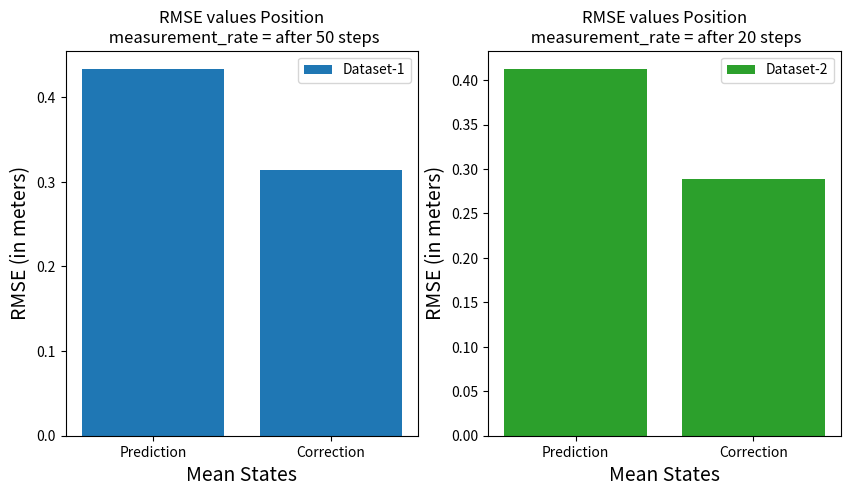
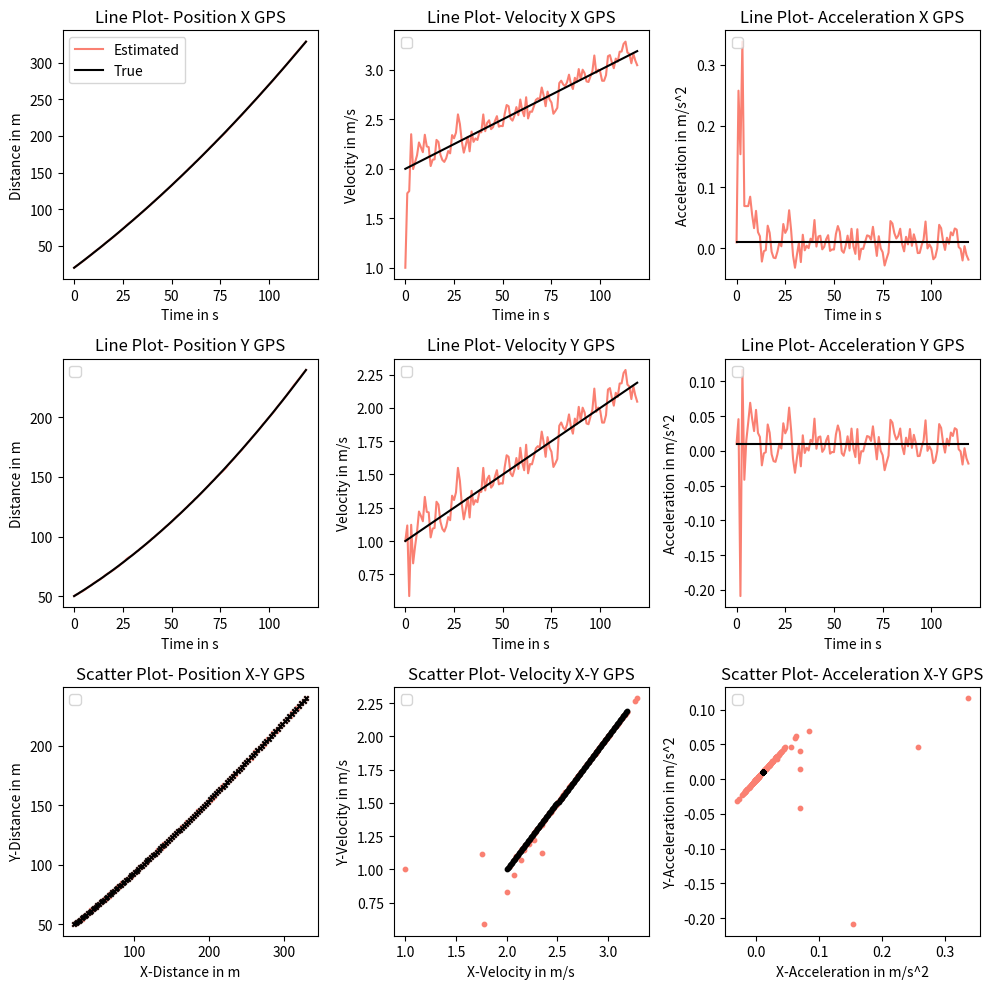
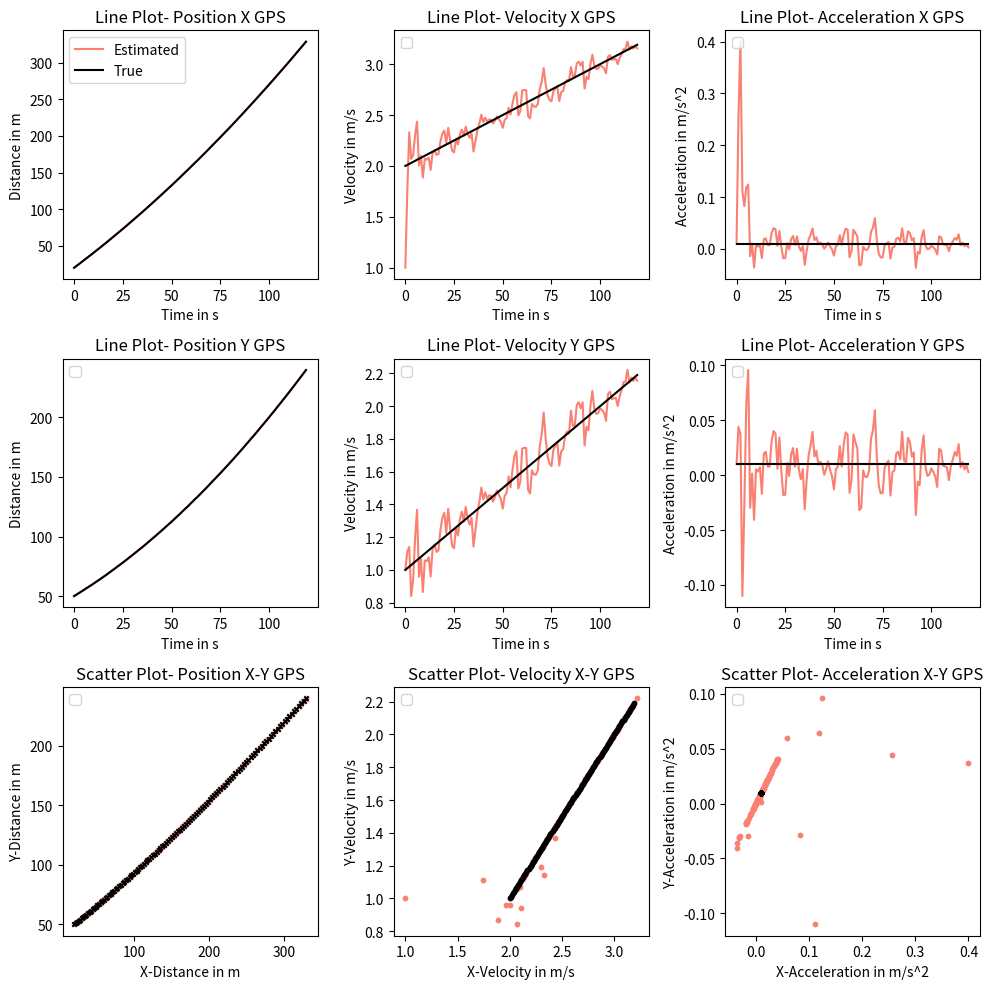

The matplotlib source for these figures, in order:
# -*- coding: utf-8 -*-
"""
Created on Mon Jun 19 14:59:14 2023

@author: Z0168020
"""

# Import necessary libraries
import numpy as np
import matplotlib.pyplot as plt


# offsets of each variable in the mean state matrix
num_states = 6
measu_inputs = 2
control_inputs = 2
rad_wheel =  0.055
state_Dx, state_Dy, state_Vx, state_Vy, state_Ax, state_Ay = 0,1,2,3,4,5

class KF:
    """
    Implementation of the Linear Kalman filter.
    """
    def __init__(self, initial_state, 
                       initial_covariance,
                       measurement,
                       control_input,
                       process_noise,
                       measurement_noise) -> None:
        
        """
        Initializes the mean state and covariance matrix of the state Gaussian random variable (GRV).
        
        Args:
            initial_x (list): The initial position of the system as a list of [x, y] coordinates.
            initial_v (list): The initial velocity of the system as a list of [vx, vy] coordinates.
            accel_variance (float): The variance of the acceleration noise.
        """
        
        # mean state matrix of Gaussian Random Variable (GRV)
        # initialized as 4x1 matrix [posX, posY, velX, velY]
        self._x = initial_state.reshape(num_states,1)
        # covariance of state Gaussian Random Variable (GRV)
        # initialized as 4x4 identity matrix
        self._P = initial_covariance
        # control input matrix
        # initialized as 2x1 matrix [accX, accY]
        self._u = control_input
        # process noise matrix
        # initialized as 4x4 matrix diag([sigma(posX)2, sigma(posY)2, sigma(velX)2, sigma(velY)2])
        self._Q = process_noise
        # measurement noise matrix
        # initialized as 6x6 matrix diag([sigma(posX1)2, sigma(posY1)2)
        self._R = measurement_noise
        # measurement matrix
        # initialized as 2x1 empty matrix
        self._z = measurement  
        

    def predict(self, dt: float) -> None:
        """
        Predict the state of the object after a time interval of dt seconds.
        
        Parameters
        ----------
        dt : float
            The time interval in seconds.
            
        Returns
        -------
        None
        
        
        Equations related to prediction Step
        x = F x
        P = F P Ft + G a Gt
        """
        
        # 4x4 state transition matrix
        F = np.eye(num_states) 
        F[state_Dx,state_Vx] = dt     
        F[state_Dy,state_Vy] = dt
        F[state_Dx,state_Ax] = dt**2/2
        F[state_Dy,state_Ay] = dt**2/2
        F[state_Vx,state_Ax] = dt     
        F[state_Vy,state_Ay] = dt
    
        B = np.zeros((num_states, control_inputs))
        B[state_Dx,state_Dx] = B[state_Dy,state_Dy] = dt**2/2
        B[state_Vx,state_Dx] = B[state_Vy,state_Dy] = dt
        B[state_Ax,state_Dx] = B[state_Ay,state_Dy] = 1
        # 4x1 mean state matrix at time t
        # x = F x --> new state as per the state transition matrix
        predicted_x = F.dot(self._x) 

        # 4x4 state covariance matrix at time t
        predicted_P = F.dot(self._P).dot(F.T) + B.dot(self._Q).dot(B.T)

        self._P = predicted_P
        self._x = predicted_x

    def update(self, meas_value):
        """
        Update the state of the object after a time interval of dt seconds when measurements are received.
        
        Parameters
        ----------
        meas_value : array
            The actual measurement at a given time.
        meas_variance : array 
            The covariance matrix of the measurement noise.
        
        Returns
        -------
        None
        
        Equations related to update Step
        y = z - H x
        S = H P Ht + R
        K = P Ht S^-1
        x = x + K y
        P = (I - K H) * P
        """
        
        # 2x4 state observation matrix 
        H = np.concatenate((np.eye(measu_inputs),np.zeros((measu_inputs,num_states - measu_inputs))),axis=1)

        # 2x1 measurement matrix at time t ([[mDx],[mDy]])
        self._z = meas_value 

        # 4x1 innovation i.e (difference between the actual measurement z and the predicted measurement Hx)
        y = self._z - H.dot(self._x)
        
        # 2x2 innovation covariance matrix (a measure of the error between the predicted measurement and the actual measurement)
        S = H.dot(self._P).dot(H.T) + self._R
        
        # 4x1 Kalman Gain Matrix 
        K = self._P.dot(H.T).dot(np.linalg.inv(S))

        # 4x1 updated state matrix after measurement at time t
        updated_x = self._x + K.dot(y)
        
        # 4x4 updated state covariance matrix after measurement at time t
        updated_P = (np.eye(num_states) - K.dot(H)).dot(self._P)

        self._x = updated_x
        self._P = updated_P
        

    @property
    def cov(self) -> np.array:
        return self._P

    @property
    def mean(self) -> np.array:
        return self._x

    @property
    def pos(self) -> float:
        return (self._x[0]**2 + self._x[1]**2)**(1/2)

    @property
    def vel(self) -> float:
        return (self._x[2]**2 + self._x[3]**2)**(1/2)
    
    
    
def kalman_filter_localization(measurement_rate:int):
    
    plt.ion()
    #plt.figure(figsize=(15,9))
    #######################----------Initialization for filter--------------############################
    init_state = np.array([20, 50, 1, 1, 0.01, 0.01]).reshape(num_states,1)
    init_cov = np.eye(num_states)
    u = np.array([0, 0]).reshape(2,1)
    process_variance = 0.0005
    Q = np.eye(measu_inputs).dot(process_variance)     
    measu_variance = 0.33
    R = np.eye(measu_inputs).dot(measu_variance)
    z = np.array([0,0]).reshape(measu_inputs,1)    
    # initialize the class EKF with constructor parameters
    kf = KF(init_state, init_cov, z, u, Q, R)
    
    # minimum time step (dt), total number of time steps, measurement rate
    time_step, total_time_steps, measurement_rate = 1, 120, 1
    
    
    true_mean_vehicle = np.zeros(( num_states, 1, total_time_steps))
    true_control_input = np.zeros(( control_inputs, 1, total_time_steps))
    
    # defining the initial true mean state of a system at time t=0
    true_mean_vehicle[:,:,0] = np.array([20, 50, 2, 1,  0.01, 0.01]).reshape(num_states,1)
    true_control_input[:,:,0] = np.array([0.00, 0.00]).reshape(control_inputs,1)
    
    
    mean_state_estimate_1 = np.zeros((num_states, 1, total_time_steps))
   
    mean_state_after_gps1_update = np.zeros(( num_states, 1, total_time_steps))
    mean_state_after_gps1_update[:,:,0] = true_mean_vehicle[:,:,0]
    mean_state_after_gps2_update = np.zeros(( num_states, 1, total_time_steps))
    mean_state_after_gps2_update[:,:,0] = true_mean_vehicle[:,:,0]
    mean_state_after_gps3_update = np.zeros(( num_states, 1, total_time_steps))
    mean_state_after_gps3_update[:,:,0] = true_mean_vehicle[:,:,0]
    mean_state_after_prediction = np.zeros(( num_states, 1, total_time_steps))
    mean_state_after_prediction[:,:,0] = true_mean_vehicle[:,:,0]
    
    updatesteps= []
    
    F = np.eye(num_states) 
    F[state_Dx,state_Vx] = time_step     
    F[state_Dy,state_Vy] = time_step
    F[state_Dx,state_Ax] = time_step**2/2
    F[state_Dy,state_Ay] = time_step**2/2
    F[state_Vx,state_Ax] = time_step     
    F[state_Vy,state_Ay] = time_step

    for step in range(total_time_steps):

        if step>0:   
            
            true_mean_vehicle[:,:,step] = F.dot(true_mean_vehicle[:,:,step-1])
            
            kf.predict(dt=time_step)
    
            '''
            True mean position of the vehicle after minimum simulation time step. To calculate this 
            input velocity times the minimum time step is added to the previous true mean state.
            ---------------
            new position = old position + input velocity * simulation time step
            this is equivalent to 
            i = i + 2
            ---------------
            To simulate real-world conditions, random Gaussian noise is added to this position 
            to generate artificial position. This generated position is treated as sensor measurements.
            '''
            
            mean_state_after_prediction[:,:,step] = kf.mean
    
            if step != 0 and step % measurement_rate == 0:
                ''' Update by adding the random Gaussian noise into the true mean position'''
                updatesteps.append(step)
    
    
                kf.update(meas_value=((true_mean_vehicle[0:2,:,step] + np.array([[-1],[0]]) + 1 * np.random.randn() * np.sqrt(measu_variance))-np.array([[-1],[0]])))
                mean_state_after_gps1_update[:,:,step] = kf.mean
    
    
                kf.update(meas_value=((true_mean_vehicle[0:2,:,step] + np.array([[+0.5],[0.8660]]) + 1 * np.random.randn() * np.sqrt(measu_variance))-np.array([[+0.5],[0.8660]])))
                mean_state_after_gps2_update[:,:,step] = kf.mean
    
    
                kf.update(meas_value=(true_mean_vehicle[0:2,:,step] + np.array([[0.5],[-0.8660]]) + 1 * np.random.randn() * np.sqrt(measu_variance)-np.array([[0.5],[-0.8660]])))
                mean_state_after_gps3_update[:,:,step] = kf.mean
                
            
        mean_state_estimate_1[:,:,step] = kf.mean

    fig, ((ax1,ax3,ax5),(ax2,ax4,ax6),(ax7, ax8, ax9)) = plt.subplots(3,3, figsize=(10, 10))
    
    legend_labels = ['Estimated', 'True']
    legend_markers = ['salmon', 'm']
    
    ax1.set_title('Line Plot- Position X GPS')
    ax1.plot(mean_state_estimate_1[0,0,:],'salmon', label='Estimated')  
    ax1.plot(true_mean_vehicle[0,0,:], c='k', label = 'True')
    ax1.legend(loc = 'upper left')
    ax1.set_xlabel("Time in s")
    ax1.set_ylabel('Distance in m')
    
    
    ax2.set_title('Line Plot- Position Y GPS')
    ax2.plot(mean_state_estimate_1[1,0,:], 'salmon')  
    ax2.plot(true_mean_vehicle[1,0,:], c='k') 
    ax2.legend(loc = 'upper left')
    ax2.set_xlabel("Time in s")
    ax2.set_ylabel('Distance in m')
    
    ax3.set_title('Line Plot- Velocity X GPS')
    ax3.plot(mean_state_estimate_1[2,0,:], 'salmon')  
    ax3.plot(true_mean_vehicle[2,0,:], c='k') 
    ax3.legend(loc = 'upper left')
    ax3.set_xlabel("Time in s")
    ax3.set_ylabel('Velocity in m/s')
    
    ax4.set_title('Line Plot- Velocity Y GPS')
    ax4.plot(mean_state_estimate_1[3,0,:], 'salmon')  
    ax4.plot(true_mean_vehicle[3,0,:], c='k') 
    ax4.legend(loc = 'upper left')
    ax4.set_xlabel("Time in s")
    ax4.set_ylabel('Velocity in m/s')
    
    ax5.set_title('Line Plot- Acceleration X GPS')
    ax5.plot(mean_state_estimate_1[4,0,:], 'salmon')  
    ax5.plot(true_mean_vehicle[4,0,:], c='k') 
    ax5.legend(loc = 'upper left')
    ax5.set_xlabel("Time in s")
    ax5.set_ylabel('Acceleration in m/s^2')
    
    ax6.set_title('Line Plot- Acceleration Y GPS')
    ax6.plot(mean_state_estimate_1[5,0,:], 'salmon')  
    ax6.plot(true_mean_vehicle[5,0,:], c='k')  
    ax6.legend(loc = 'upper left')
    ax6.set_xlabel("Time in s")
    ax6.set_ylabel('Acceleration in m/s^2')
    
    ax7.set_title('Scatter Plot- Position X-Y GPS')
    ax7.scatter(mean_state_estimate_1[0,0,:], mean_state_estimate_1[1,0,:], marker ='x', s = 10, c= 'salmon')  # ms[0] has x position estimates
    ax7.scatter(true_mean_vehicle[0,0,:], true_mean_vehicle[1,0,:], marker ='x', s = 10, c='k')  # true_mean_vehicle has x and y coordinates
    ax7.legend(loc='upper left')
    ax7.set_xlabel('X-Distance in m')
    ax7.set_ylabel('Y-Distance in m')
    
    ax8.set_title('Scatter Plot- Velocity X-Y GPS')
    ax8.scatter(mean_state_estimate_1[2,0,:], mean_state_estimate_1[3,0,:], s = 10, c='salmon')  # mean_state_estimate_1 has x and y velocity estimates
    ax8.scatter(true_mean_vehicle[2,0,:], true_mean_vehicle[3,0,:], s = 10, c='k')  # true_mean_vehicle has x and y velocities
    ax8.legend(loc = 'upper left')
    ax8.set_xlabel('X-Velocity in m/s')
    ax8.set_ylabel('Y-Velocity in m/s')
    
    ax9.set_title('Scatter Plot- Acceleration X-Y GPS')
    ax9.scatter(mean_state_estimate_1[4,0,:], mean_state_estimate_1[5,0,:],s = 10, c= 'salmon')  # mean_state_estimate_1 has x and y velocity estimates
    ax9.scatter(true_mean_vehicle[4,0,:], true_mean_vehicle[5,0,:], s = 10, c='k')  # true_mean_vehicle has x and y velocities
    ax9.legend(loc = 'upper left')
    ax9.set_xlabel('X-Acceleration in m/s^2')
    ax9.set_ylabel('Y-Acceleration in m/s^2')
   
    #fig.legend(legend_labels, markers=legend_markers, loc='upper right')
    
    plt.tight_layout()
        
    mse_pred = np.square(
                    np.subtract(np.sqrt(np.square(true_mean_vehicle[0,:,updatesteps])+ np.square(true_mean_vehicle[1,:,updatesteps])), 
                                np.sqrt(np.square(mean_state_after_prediction[0,:,updatesteps])+ np.square(mean_state_after_prediction[1,:,updatesteps]))
                    )).mean()

    rmse_pred = np.sqrt(mse_pred)
    
    mse_est_using_gps1 = np.square(
                    np.subtract(np.sqrt(np.square(true_mean_vehicle[0,:,updatesteps])+ np.square(true_mean_vehicle[1,:,updatesteps])), 
                                np.sqrt(np.square(mean_state_after_gps1_update[0,:,updatesteps])+ np.square(mean_state_after_gps1_update[1,:,updatesteps]))
                    )).mean()
    rmse_est_using_gps1 = np.sqrt(mse_est_using_gps1)
    
    mse_est_using_gps2 = np.square(
                    np.subtract(np.sqrt(np.square(true_mean_vehicle[0,:,updatesteps])+ np.square(true_mean_vehicle[1,:,updatesteps])), 
                                np.sqrt(np.square(mean_state_after_gps2_update[0,:,updatesteps])+ np.square(mean_state_after_gps2_update[1,:,updatesteps]))
                    )).mean()
    rmse_est_using_gps2 = np.sqrt(mse_est_using_gps2)
    
    mse_est_using_gps3 = np.square(
                    np.subtract(np.sqrt(np.square(true_mean_vehicle[0,:,updatesteps])+ np.square(true_mean_vehicle[1,:,updatesteps])), 
                                np.sqrt(np.square(mean_state_after_gps3_update[0,:,updatesteps])+ np.square(mean_state_after_gps3_update[1,:,updatesteps]))
                    )).mean()
    rmse_est_using_gps3 = np.sqrt(mse_est_using_gps3)
    
    mse = np.square(
                    np.subtract(np.sqrt(np.square(true_mean_vehicle[0,:,updatesteps])+ np.square(true_mean_vehicle[1,:,updatesteps])), 
                                np.sqrt(np.square(mean_state_estimate_1[0,:,updatesteps])+ np.square(mean_state_estimate_1[1,:,updatesteps]))
                    )).mean()
    rmse = np.sqrt(mse)
    
    #return np.array([rmse_pred, rmse_est_using_gps1, rmse_est_using_gps2, rmse_est_using_gps3, rmse])
    return np.array([rmse_pred, rmse])

if __name__ == '__main__':
    plt.ion()
    # Create a figure with two subplots
    fig, (ax1, ax2) = plt.subplots(1, 2, figsize=(10, 5))
    
    # Create a list of sensor names and RMSE values
    #labels = ['Prediction','Update\nGPS1', 'Update\nGPS2', 'Update\nGPS3', 'Class\nEstimate']
    labels = ['Prediction', 'Correction']
    rmse_values_50 = kalman_filter_localization(50)
    rmse_values_20 = kalman_filter_localization(20)
    
    # Plot the RMSE values
    ax1.bar(labels, rmse_values_50, capsize=5, color='tab:blue', label = 'Dataset-1')
    ax1.set_title('RMSE values Position\n measurement_rate = after 50 steps')
    ax1.set_xlabel('Mean States', fontsize=14)
    ax1.set_ylabel('RMSE (in meters)', fontsize=14)
    ax1.legend(loc = 'upper right')
    
    ax2.bar(labels, rmse_values_20, capsize=5, color='tab:green', label = 'Dataset-2')
    ax2.set_title('RMSE values Position\n measurement_rate = after 20 steps')
    ax2.set_xlabel('Mean States', fontsize=14)
    ax2.set_ylabel('RMSE (in meters)', fontsize=14)
    ax2.legend(loc = 'upper right')
    
    #plt.tight_layout()
    #fig.savefig('bar_plot_rmse_50_20.png')
    plt.show()